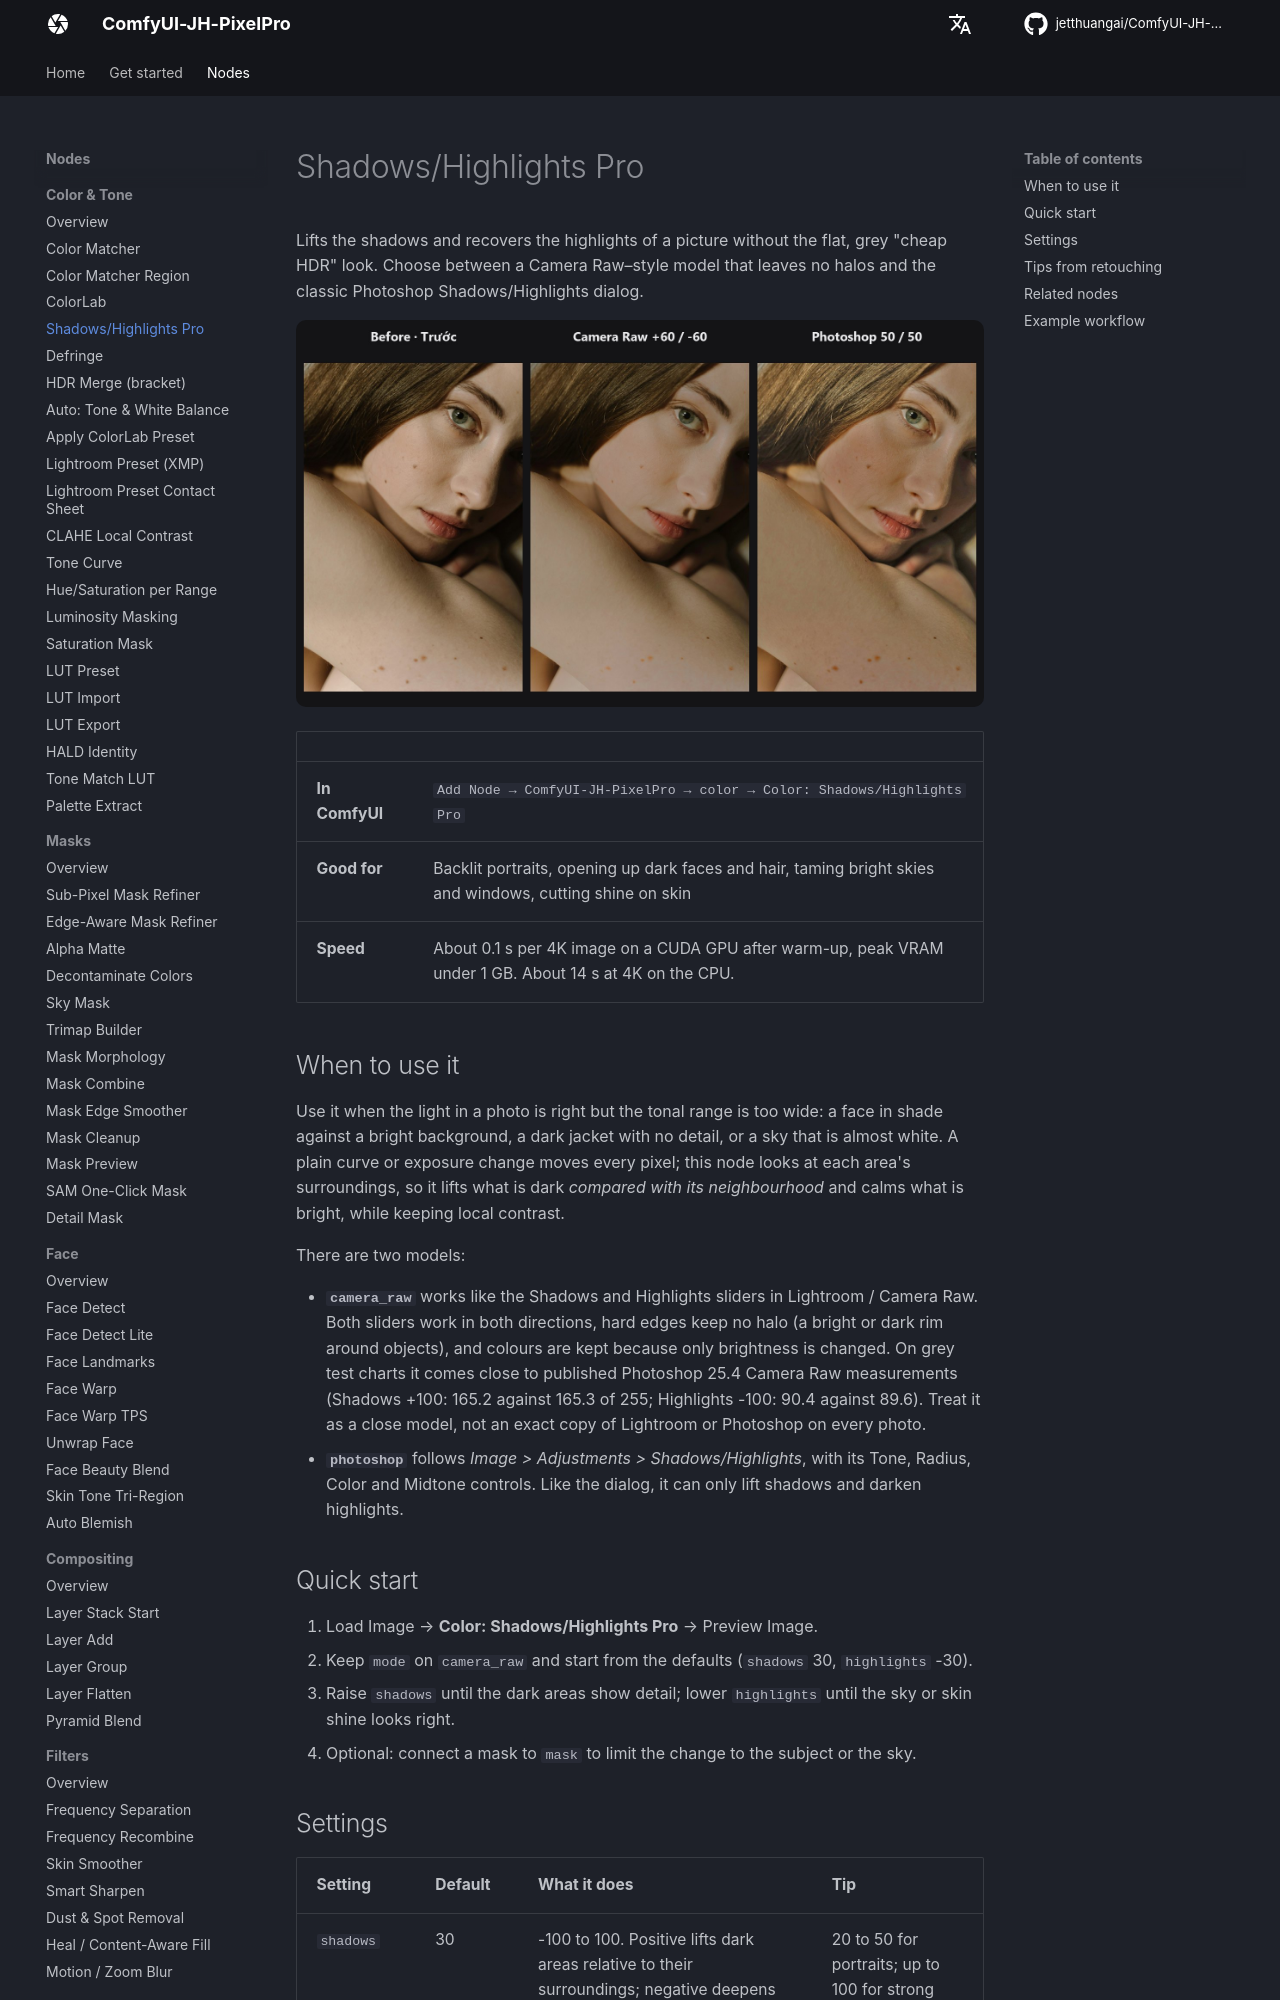

repository: jetthuangai/ComfyUI-JH-PixelPro · page: nodes/shadows-highlights-pro/index.html · generator: mkdocs

---
title: Shadows/Highlights Pro
description: Opens up dark areas and brings back bright ones, with the Shadows and Highlights sliders you know from Camera Raw or Photoshop.
---

# Shadows/Highlights Pro

Lifts the shadows and recovers the highlights of a picture without the flat, grey "cheap HDR" look. Choose between a Camera Raw–style model that leaves no halos and the classic Photoshop Shadows/Highlights dialog.

![Shadows/Highlights Pro — before / after](../assets/nodes/shadows-highlights-pro.jpg)

| | |
|---|---|
| **In ComfyUI** | `Add Node → ComfyUI-JH-PixelPro → color → Color: Shadows/Highlights Pro` |
| **Good for** | Backlit portraits, opening up dark faces and hair, taming bright skies and windows, cutting shine on skin |
| **Speed** | About 0.1 s per 4K image on a CUDA GPU after warm-up, peak VRAM under 1 GB. About 14 s at 4K on the CPU. |

## When to use it

Use it when the light in a photo is right but the tonal range is too wide: a face in shade against a bright background, a dark jacket with no detail, or a sky that is almost white. A plain curve or exposure change moves every pixel; this node looks at each area's surroundings, so it lifts what is dark *compared with its neighbourhood* and calms what is bright, while keeping local contrast.

There are two models:

- **`camera_raw`** works like the Shadows and Highlights sliders in Lightroom / Camera Raw. Both sliders work in both directions, hard edges keep no halo (a bright or dark rim around objects), and colours are kept because only brightness is changed. On grey test charts it comes close to published Photoshop 25.4 Camera Raw measurements (Shadows +100: 165.2 against 165.3 of 255; Highlights -100: 90.4 against 89.6). Treat it as a close model, not an exact copy of Lightroom or Photoshop on every photo.
- **`photoshop`** follows *Image > Adjustments > Shadows/Highlights*, with its Tone, Radius, Color and Midtone controls. Like the dialog, it can only lift shadows and darken highlights.

## Quick start

1. Load Image → **Color: Shadows/Highlights Pro** → Preview Image.
2. Keep `mode` on `camera_raw` and start from the defaults (`shadows` 30, `highlights` -30).
3. Raise `shadows` until the dark areas show detail; lower `highlights` until the sky or skin shine looks right.
4. Optional: connect a mask to `mask` to limit the change to the subject or the sky.
